Run: headless pygame with SDL's dummy video driver; simulated clock (each Clock.tick advances the game by its frame time, no real sleeping); random seed 0; keys injected as events and as key.get_pressed() state; no mouse input.
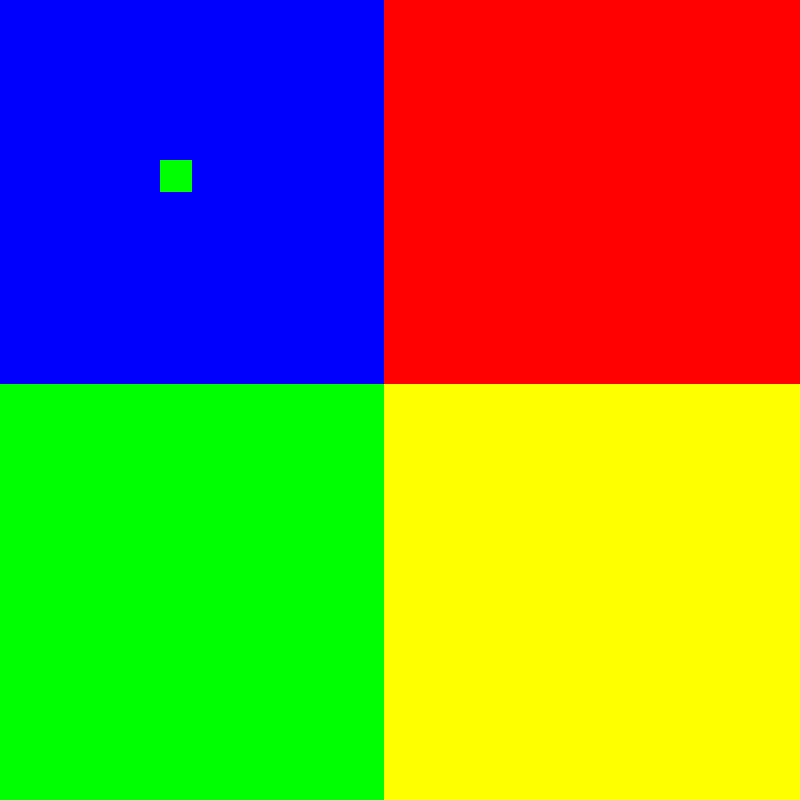
Frame 1 of 4 · flips 1–60 · no input
Frame 2 of 4 · flips 61–180 · tapped SPACE, RETURN · held RIGHT (→), D · screen unchanged from frame 1, image omitted
Frame 3 of 4 · flips 181–300 · held DOWN (↓), S · screen unchanged from frame 2, image omitted
Frame 4 of 4 · flips 301–420 · held LEFT (←), A, UP (↑), W · screen unchanged from frame 3, image omitted

The pygame program that drew these frames:

import pygame as PY
import random as RA

PY.init()

# Tamaño de pantalla dinámico
pW = 800
pH = 800
screen = PY.display.set_mode((pW, pH))
PY.display.set_caption("Ecosistema Simulator")

# Color de fondo
fondo_color = (0, 0, 0)

class Organismo:
    def __init__(self, posicion, vida, energia, velocidad):
        self.posicion = posicion
        self.vida = vida
        self.energia = energia
        self.velocidad = velocidad

class Animal(Organismo):
    def __init__(self, posicion, vida, energia, velocidad, especie, dieta, imagen):
        super().__init__(posicion, vida, energia, velocidad)
        self.especie = especie
        self.dieta = dieta
        self.imagen = imagen

class Planta(Organismo):
    def __init__(self, posicion, vida, energia, velocidad, fotosintesis, repro_semilla):
        super().__init__(posicion, vida, energia, velocidad)
        self.fotosintesis = fotosintesis
        self.repro_semilla = repro_semilla

class Ambiente:
    def __init__(self, fact_ambioticos, eve_climaticos):
        self.fac_ambioticos = fact_ambioticos
        self.eve_climaticos = eve_climaticos

class Ecosistema:
    def __init__(self):
        self.organismos = []
        self.plantas = []
        self.ambiente = None


# Parámetros de la matriz
nxC = 25
nyC = 25

# Tamaño de la celda en función del tamaño de la pantalla y la matriz
cH = pW // nxC
cW = pH // nyC

# Dividir la matriz en cuatro regiones
mitad_x = nxC // 2
mitad_y = nyC // 2

matriz_espacial = [
    [None for _ in range(mitad_x)] + [None for _ in range(mitad_x, nxC)] for _ in range(mitad_y)
] + [
    [None for _ in range(mitad_x)] + [None for _ in range(mitad_x, nxC)] for _ in range(mitad_y, nyC)
]

# Ejemplo: inicializar algunas celdas con organismos en la región arriba izquierda
organismo1 = Animal((5, 5), 100, 50, 2, "León", "Carnívoro", None)
matriz_espacial[organismo1.posicion[1]][organismo1.posicion[0]] = organismo1

# Función para dibujar la matriz en la pantalla
def dibujar_matriz():
    # Establecer el color de fondo
    screen.fill(fondo_color)

    for y in range(0, nyC):
        for x in range(0, nxC):
            # Dibujar cada celda como un rectángulo
            rect = (x * cW, y * cH, cW, cH)

            # Cambiar el color de la celda completa según la región
            if x < mitad_x and y < mitad_y:
                color = (0, 0, 255)  # Azul para arriba izquierda
            elif x >= mitad_x and y < mitad_y:
                color = (255, 0, 0)  # Rojo para arriba derecha
            elif x < mitad_x and y >= mitad_y:
                color = (0, 255, 0)  # Verde para abajo izquierda
            else:
                color = (255, 255, 0)  # Amarillo para abajo derecha

            # Cambiar el color de la celda completa si hay un organismo en la celda
            if matriz_espacial[y][x] is not None:
                color = (0, 255, 0)  # Verde para el organismo

            PY.draw.rect(screen, color, rect,0)

# Bucle principal
ejecutando = True
while ejecutando:
    for evento in PY.event.get():
        if evento.type == PY.QUIT:
            ejecutando = False

    dibujar_matriz()

    # Actualizar pantalla
    PY.display.flip()

# Salir del programa
PY.quit()
